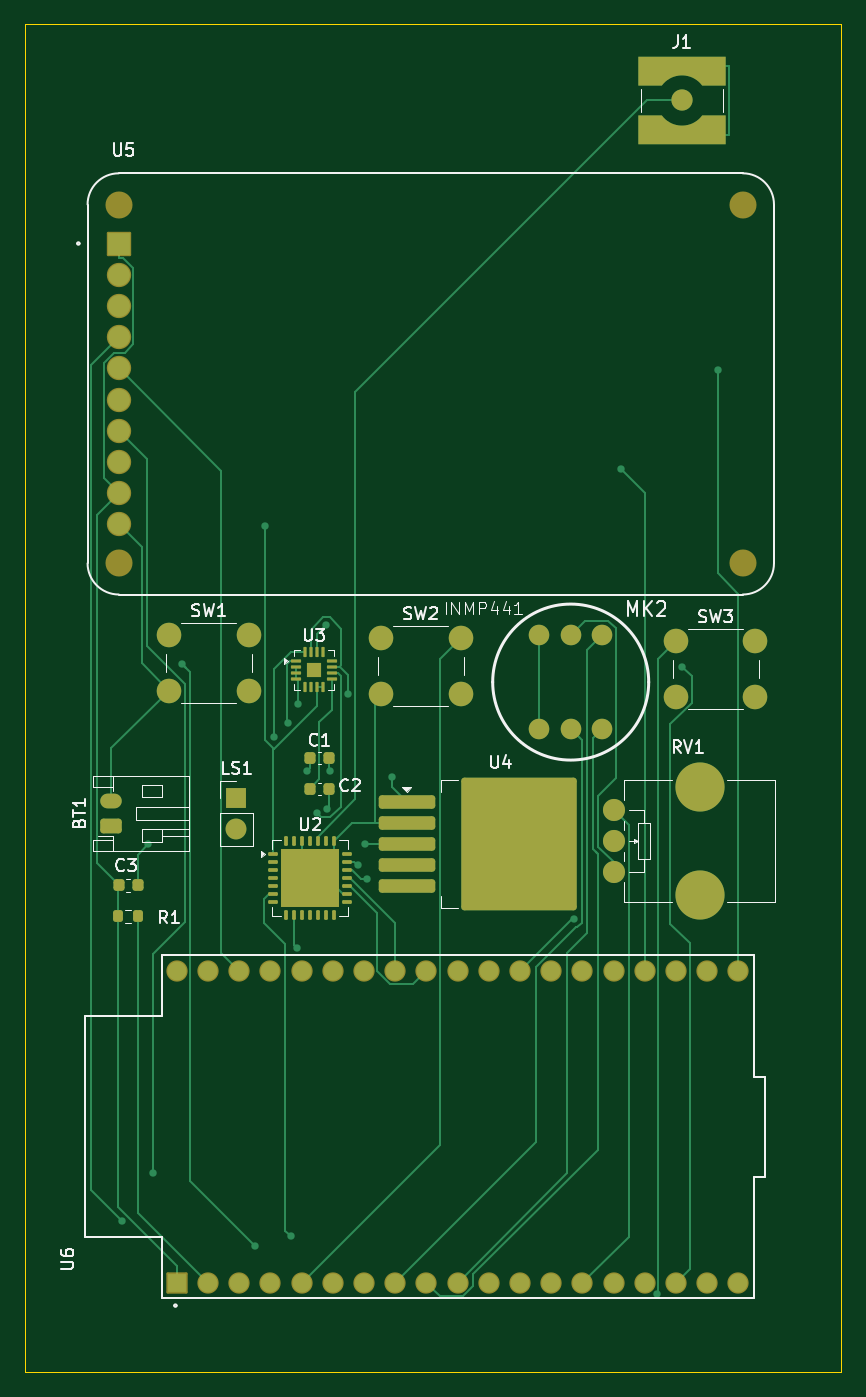
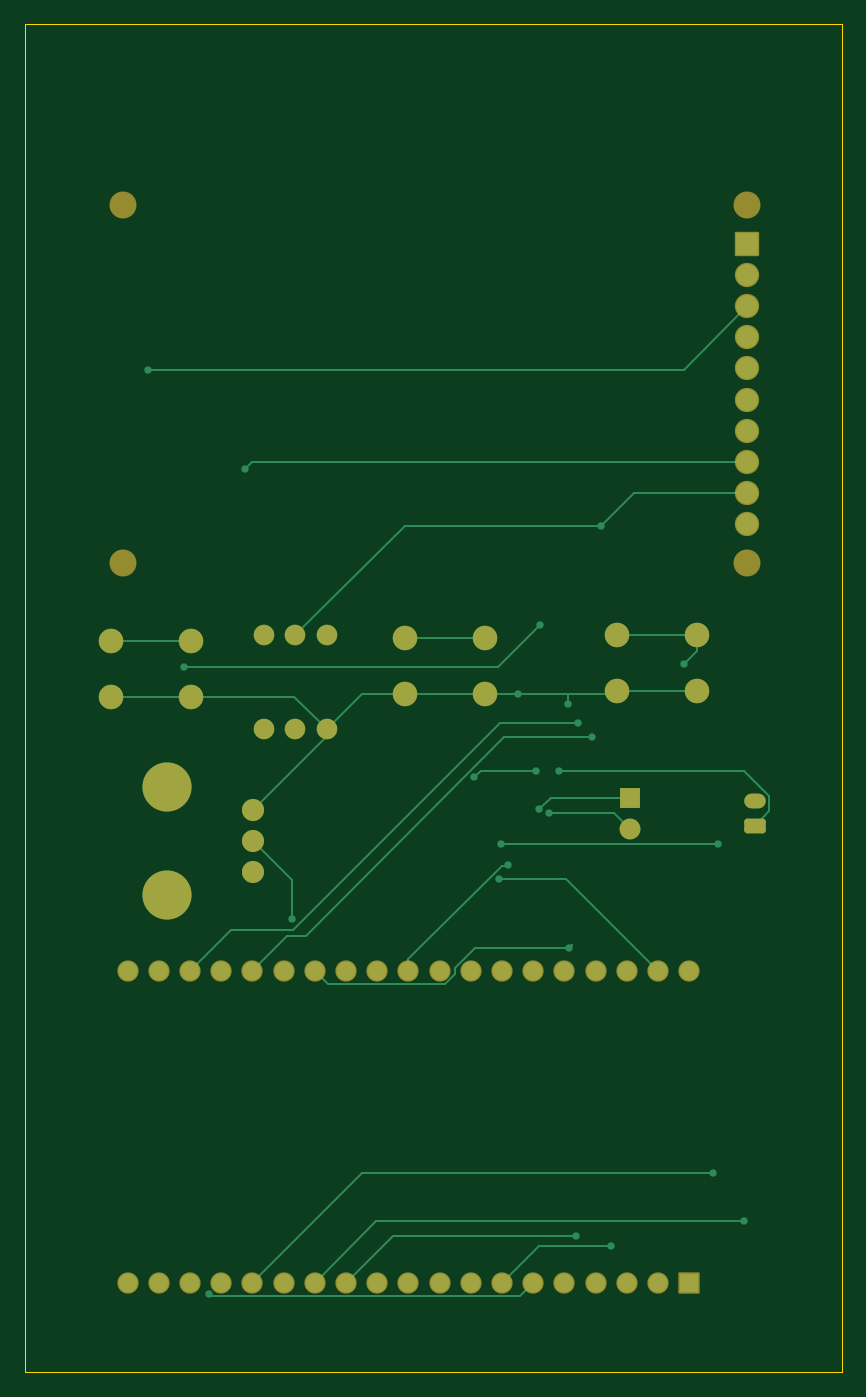
Circuit board: 9 layer files. Board 66.5 x 109.8 mm.
- bottom_copper: Radio2-B_Cu.gbr (12784 bytes)
- bottom_mask: Radio2-B_Mask.gbr (3937 bytes)
- paste: Radio2-B_Paste.gbr (666 bytes)
- bottom_silk: Radio2-B_Silkscreen.gbr (465 bytes)
- outline: Radio2-Edge_Cuts.gbr (629 bytes)
- top_copper: Radio2-F_Cu.gbr (27277 bytes)
- top_mask: Radio2-F_Mask.gbr (7374 bytes)
- paste: Radio2-F_Paste.gbr (5195 bytes)
- top_silk: Radio2-F_Silkscreen.gbr (30347 bytes)

=== bottom_copper: Radio2-B_Cu.gbr (12784 bytes, source omitted) ===
=== bottom_mask: Radio2-B_Mask.gbr ===
%TF.GenerationSoftware,KiCad,Pcbnew,9.0.5*%
%TF.CreationDate,2025-11-15T09:05:35-08:00*%
%TF.ProjectId,Radio2,52616469-6f32-42e6-9b69-6361645f7063,rev?*%
%TF.SameCoordinates,Original*%
%TF.FileFunction,Soldermask,Bot*%
%TF.FilePolarity,Negative*%
%FSLAX46Y46*%
G04 Gerber Fmt 4.6, Leading zero omitted, Abs format (unit mm)*
G04 Created by KiCad (PCBNEW 9.0.5) date 2025-11-15 09:05:35*
%MOMM*%
%LPD*%
G01*
G04 APERTURE LIST*
G04 Aperture macros list*
%AMRoundRect*
0 Rectangle with rounded corners*
0 $1 Rounding radius*
0 $2 $3 $4 $5 $6 $7 $8 $9 X,Y pos of 4 corners*
0 Add a 4 corners polygon primitive as box body*
4,1,4,$2,$3,$4,$5,$6,$7,$8,$9,$2,$3,0*
0 Add four circle primitives for the rounded corners*
1,1,$1+$1,$2,$3*
1,1,$1+$1,$4,$5*
1,1,$1+$1,$6,$7*
1,1,$1+$1,$8,$9*
0 Add four rect primitives between the rounded corners*
20,1,$1+$1,$2,$3,$4,$5,0*
20,1,$1+$1,$4,$5,$6,$7,0*
20,1,$1+$1,$6,$7,$8,$9,0*
20,1,$1+$1,$8,$9,$2,$3,0*%
G04 Aperture macros list end*
%ADD10RoundRect,0.102000X0.765000X-0.765000X0.765000X0.765000X-0.765000X0.765000X-0.765000X-0.765000X0*%
%ADD11C,1.734000*%
%ADD12C,2.200000*%
%ADD13RoundRect,0.102000X-0.889000X-0.889000X0.889000X-0.889000X0.889000X0.889000X-0.889000X0.889000X0*%
%ADD14C,1.982000*%
%ADD15RoundRect,0.250000X0.625000X-0.350000X0.625000X0.350000X-0.625000X0.350000X-0.625000X-0.350000X0*%
%ADD16O,1.750000X1.200000*%
%ADD17C,2.000000*%
%ADD18C,4.000000*%
%ADD19C,1.800000*%
%ADD20R,1.700000X1.700000*%
%ADD21C,1.700000*%
%ADD22C,1.676000*%
G04 APERTURE END LIST*
D10*
%TO.C,U6*%
X119150000Y-142200000D03*
D11*
X121690000Y-142200000D03*
X124230000Y-142200000D03*
X126770000Y-142200000D03*
X129310000Y-142200000D03*
X131850000Y-142200000D03*
X134390000Y-142200000D03*
X136930000Y-142200000D03*
X139470000Y-142200000D03*
X142010000Y-142200000D03*
X144550000Y-142200000D03*
X147090000Y-142200000D03*
X149630000Y-142200000D03*
X152170000Y-142200000D03*
X154710000Y-142200000D03*
X157250000Y-142200000D03*
X159790000Y-142200000D03*
X162330000Y-142200000D03*
X164870000Y-142200000D03*
X164870000Y-116800000D03*
X162330000Y-116800000D03*
X159790000Y-116800000D03*
X157250000Y-116800000D03*
X154710000Y-116800000D03*
X152170000Y-116800000D03*
X149630000Y-116800000D03*
X147090000Y-116800000D03*
X144550000Y-116800000D03*
X142010000Y-116800000D03*
X139470000Y-116800000D03*
X136930000Y-116800000D03*
X134390000Y-116800000D03*
X131850000Y-116800000D03*
X129310000Y-116800000D03*
X126770000Y-116800000D03*
X124230000Y-116800000D03*
X121690000Y-116800000D03*
X119150000Y-116800000D03*
%TD*%
D12*
%TO.C,U5*%
X114420000Y-54430000D03*
X114420000Y-83640000D03*
X165220000Y-54430000D03*
X165220000Y-83640000D03*
D13*
X114420000Y-57605000D03*
D14*
X114420000Y-60145000D03*
X114420000Y-62685000D03*
X114420000Y-65225000D03*
X114420000Y-67765000D03*
X114420000Y-70305000D03*
X114420000Y-72845000D03*
X114420000Y-75385000D03*
X114420000Y-77925000D03*
X114420000Y-80465000D03*
%TD*%
D15*
%TO.C,BT1*%
X113800000Y-105000000D03*
D16*
X113800000Y-103000000D03*
%TD*%
D17*
%TO.C,SW3*%
X159750000Y-90000000D03*
X166250000Y-90000000D03*
X159750000Y-94500000D03*
X166250000Y-94500000D03*
%TD*%
D18*
%TO.C,RV1*%
X161700000Y-101850000D03*
X161700000Y-110650000D03*
D19*
X154700000Y-108750000D03*
X154700000Y-106250000D03*
X154700000Y-103750000D03*
%TD*%
D20*
%TO.C,LS1*%
X124000000Y-102710000D03*
D21*
X124000000Y-105250000D03*
%TD*%
D17*
%TO.C,SW1*%
X118500000Y-89500000D03*
X125000000Y-89500000D03*
X118500000Y-94000000D03*
X125000000Y-94000000D03*
%TD*%
D22*
%TO.C,MK2*%
X148670000Y-97120000D03*
X151210000Y-97120000D03*
X153750000Y-97120000D03*
X148670000Y-89500000D03*
X151210000Y-89500000D03*
X153750000Y-89500000D03*
%TD*%
D17*
%TO.C,SW2*%
X135750000Y-89750000D03*
X142250000Y-89750000D03*
X135750000Y-94250000D03*
X142250000Y-94250000D03*
%TD*%
M02*

=== paste: Radio2-B_Paste.gbr ===
%TF.GenerationSoftware,KiCad,Pcbnew,9.0.5*%
%TF.CreationDate,2025-11-15T09:05:35-08:00*%
%TF.ProjectId,Radio2,52616469-6f32-42e6-9b69-6361645f7063,rev?*%
%TF.SameCoordinates,Original*%
%TF.FileFunction,Paste,Bot*%
%TF.FilePolarity,Positive*%
%FSLAX46Y46*%
G04 Gerber Fmt 4.6, Leading zero omitted, Abs format (unit mm)*
G04 Created by KiCad (PCBNEW 9.0.5) date 2025-11-15 09:05:35*
%MOMM*%
%LPD*%
G01*
G04 APERTURE LIST*
%ADD10C,1.676000*%
G04 APERTURE END LIST*
D10*
%TO.C,MK2*%
X148670000Y-97120000D03*
X151210000Y-97120000D03*
X153750000Y-97120000D03*
X148670000Y-89500000D03*
X151210000Y-89500000D03*
X153750000Y-89500000D03*
%TD*%
M02*

=== bottom_silk: Radio2-B_Silkscreen.gbr ===
%TF.GenerationSoftware,KiCad,Pcbnew,9.0.5*%
%TF.CreationDate,2025-11-15T09:05:35-08:00*%
%TF.ProjectId,Radio2,52616469-6f32-42e6-9b69-6361645f7063,rev?*%
%TF.SameCoordinates,Original*%
%TF.FileFunction,Legend,Bot*%
%TF.FilePolarity,Positive*%
%FSLAX46Y46*%
G04 Gerber Fmt 4.6, Leading zero omitted, Abs format (unit mm)*
G04 Created by KiCad (PCBNEW 9.0.5) date 2025-11-15 09:05:35*
%MOMM*%
%LPD*%
G01*
G04 APERTURE LIST*
G04 APERTURE END LIST*
M02*

=== outline: Radio2-Edge_Cuts.gbr ===
%TF.GenerationSoftware,KiCad,Pcbnew,9.0.5*%
%TF.CreationDate,2025-11-15T09:05:35-08:00*%
%TF.ProjectId,Radio2,52616469-6f32-42e6-9b69-6361645f7063,rev?*%
%TF.SameCoordinates,Original*%
%TF.FileFunction,Profile,NP*%
%FSLAX46Y46*%
G04 Gerber Fmt 4.6, Leading zero omitted, Abs format (unit mm)*
G04 Created by KiCad (PCBNEW 9.0.5) date 2025-11-15 09:05:35*
%MOMM*%
%LPD*%
G01*
G04 APERTURE LIST*
%TA.AperFunction,Profile*%
%ADD10C,0.050000*%
%TD*%
G04 APERTURE END LIST*
D10*
X106750000Y-39750000D02*
X173250000Y-39750000D01*
X173250000Y-149500000D01*
X106750000Y-149500000D01*
X106750000Y-39750000D01*
M02*

=== top_copper: Radio2-F_Cu.gbr (27277 bytes, source omitted) ===
=== top_mask: Radio2-F_Mask.gbr (7374 bytes, source omitted) ===
=== paste: Radio2-F_Paste.gbr ===
%TF.GenerationSoftware,KiCad,Pcbnew,9.0.5*%
%TF.CreationDate,2025-11-15T09:05:35-08:00*%
%TF.ProjectId,Radio2,52616469-6f32-42e6-9b69-6361645f7063,rev?*%
%TF.SameCoordinates,Original*%
%TF.FileFunction,Paste,Top*%
%TF.FilePolarity,Positive*%
%FSLAX46Y46*%
G04 Gerber Fmt 4.6, Leading zero omitted, Abs format (unit mm)*
G04 Created by KiCad (PCBNEW 9.0.5) date 2025-11-15 09:05:35*
%MOMM*%
%LPD*%
G01*
G04 APERTURE LIST*
G04 Aperture macros list*
%AMRoundRect*
0 Rectangle with rounded corners*
0 $1 Rounding radius*
0 $2 $3 $4 $5 $6 $7 $8 $9 X,Y pos of 4 corners*
0 Add a 4 corners polygon primitive as box body*
4,1,4,$2,$3,$4,$5,$6,$7,$8,$9,$2,$3,0*
0 Add four circle primitives for the rounded corners*
1,1,$1+$1,$2,$3*
1,1,$1+$1,$4,$5*
1,1,$1+$1,$6,$7*
1,1,$1+$1,$8,$9*
0 Add four rect primitives between the rounded corners*
20,1,$1+$1,$2,$3,$4,$5,0*
20,1,$1+$1,$4,$5,$6,$7,0*
20,1,$1+$1,$6,$7,$8,$9,0*
20,1,$1+$1,$8,$9,$2,$3,0*%
%AMFreePoly0*
4,1,25,-1.500000,1.420000,-1.360000,1.280000,-1.205000,1.155000,-1.035000,1.045000,-0.860000,0.950000,-0.675000,0.875000,-0.480000,0.820000,-0.280000,0.780000,-0.085000,0.765000,0.085000,0.765000,0.280000,0.780000,0.480000,0.820000,0.675000,0.875000,0.860000,0.950000,1.035000,1.045000,1.205000,1.155000,1.360000,1.280000,1.500000,1.420000,1.645000,1.595000,3.555000,1.595000,
3.555000,-0.755000,-3.555000,-0.755000,-3.555000,1.595000,-1.645000,1.595000,-1.500000,1.420000,-1.500000,1.420000,$1*%
G04 Aperture macros list end*
%ADD10RoundRect,0.125000X-0.125000X-0.125000X0.125000X-0.125000X0.125000X0.125000X-0.125000X0.125000X0*%
%ADD11RoundRect,0.062500X-0.350000X-0.062500X0.350000X-0.062500X0.350000X0.062500X-0.350000X0.062500X0*%
%ADD12RoundRect,0.062500X-0.062500X-0.350000X0.062500X-0.350000X0.062500X0.350000X-0.062500X0.350000X0*%
%ADD13RoundRect,0.225000X-0.225000X-0.250000X0.225000X-0.250000X0.225000X0.250000X-0.225000X0.250000X0*%
%ADD14RoundRect,0.249999X-0.395001X-0.395001X0.395001X-0.395001X0.395001X0.395001X-0.395001X0.395001X0*%
%ADD15RoundRect,0.075000X-0.312500X-0.075000X0.312500X-0.075000X0.312500X0.075000X-0.312500X0.075000X0*%
%ADD16RoundRect,0.075000X-0.075000X-0.312500X0.075000X-0.312500X0.075000X0.312500X-0.075000X0.312500X0*%
%ADD17RoundRect,0.200000X-0.200000X-0.275000X0.200000X-0.275000X0.200000X0.275000X-0.200000X0.275000X0*%
%ADD18C,1.730000*%
%ADD19FreePoly0,180.000000*%
%ADD20FreePoly0,0.000000*%
%ADD21RoundRect,0.250000X-2.025000X-2.375000X2.025000X-2.375000X2.025000X2.375000X-2.025000X2.375000X0*%
%ADD22RoundRect,0.250000X-2.050000X-0.300000X2.050000X-0.300000X2.050000X0.300000X-2.050000X0.300000X0*%
%ADD23C,1.676000*%
G04 APERTURE END LIST*
D10*
%TO.C,U3*%
X130000000Y-92000000D03*
X130000000Y-92620000D03*
X130620000Y-92000000D03*
X130620000Y-92620000D03*
D11*
X128872500Y-91560000D03*
X128872500Y-92060000D03*
X128872500Y-92560000D03*
X128872500Y-93060000D03*
D12*
X129560000Y-93747500D03*
X130060000Y-93747500D03*
X130560000Y-93747500D03*
X131060000Y-93747500D03*
D11*
X131747500Y-93060000D03*
X131747500Y-92560000D03*
X131747500Y-92060000D03*
X131747500Y-91560000D03*
D12*
X131060000Y-90872500D03*
X130560000Y-90872500D03*
X130060000Y-90872500D03*
X129560000Y-90872500D03*
%TD*%
D13*
%TO.C,C3*%
X114400000Y-109850000D03*
X115950000Y-109850000D03*
%TD*%
D14*
%TO.C,U2*%
X128400000Y-107650000D03*
X128400000Y-109250000D03*
X128400000Y-110850000D03*
X130000000Y-107650000D03*
X130000000Y-109250000D03*
X130000000Y-110850000D03*
X131600000Y-107650000D03*
X131600000Y-109250000D03*
X131600000Y-110850000D03*
D15*
X127012500Y-107300000D03*
X127012500Y-107950000D03*
X127012500Y-108600000D03*
X127012500Y-109250000D03*
X127012500Y-109900000D03*
X127012500Y-110550000D03*
X127012500Y-111200000D03*
D16*
X128050000Y-112237500D03*
X128700000Y-112237500D03*
X129350000Y-112237500D03*
X130000000Y-112237500D03*
X130650000Y-112237500D03*
X131300000Y-112237500D03*
X131950000Y-112237500D03*
D15*
X132987500Y-111200000D03*
X132987500Y-110550000D03*
X132987500Y-109900000D03*
X132987500Y-109250000D03*
X132987500Y-108600000D03*
X132987500Y-107950000D03*
X132987500Y-107300000D03*
D16*
X131950000Y-106262500D03*
X131300000Y-106262500D03*
X130650000Y-106262500D03*
X130000000Y-106262500D03*
X129350000Y-106262500D03*
X128700000Y-106262500D03*
X128050000Y-106262500D03*
%TD*%
D13*
%TO.C,C1*%
X129975000Y-99490000D03*
X131525000Y-99490000D03*
%TD*%
%TO.C,C2*%
X129975000Y-102000000D03*
X131525000Y-102000000D03*
%TD*%
D17*
%TO.C,R1*%
X114350000Y-112360000D03*
X116000000Y-112360000D03*
%TD*%
D18*
%TO.C,J1*%
X160250000Y-45950000D03*
D19*
X160250000Y-43150000D03*
D20*
X160250000Y-48750000D03*
%TD*%
D21*
%TO.C,U4*%
X144575000Y-103725000D03*
X144575000Y-109275000D03*
X149425000Y-103725000D03*
X149425000Y-109275000D03*
D22*
X137850000Y-103100000D03*
X137850000Y-104800000D03*
X137850000Y-106500000D03*
X137850000Y-108200000D03*
X137850000Y-109900000D03*
%TD*%
D23*
%TO.C,MK2*%
X148670000Y-97120000D03*
X151210000Y-97120000D03*
X153750000Y-97120000D03*
X148670000Y-89500000D03*
X151210000Y-89500000D03*
X153750000Y-89500000D03*
%TD*%
M02*

=== top_silk: Radio2-F_Silkscreen.gbr (30347 bytes, source omitted) ===
